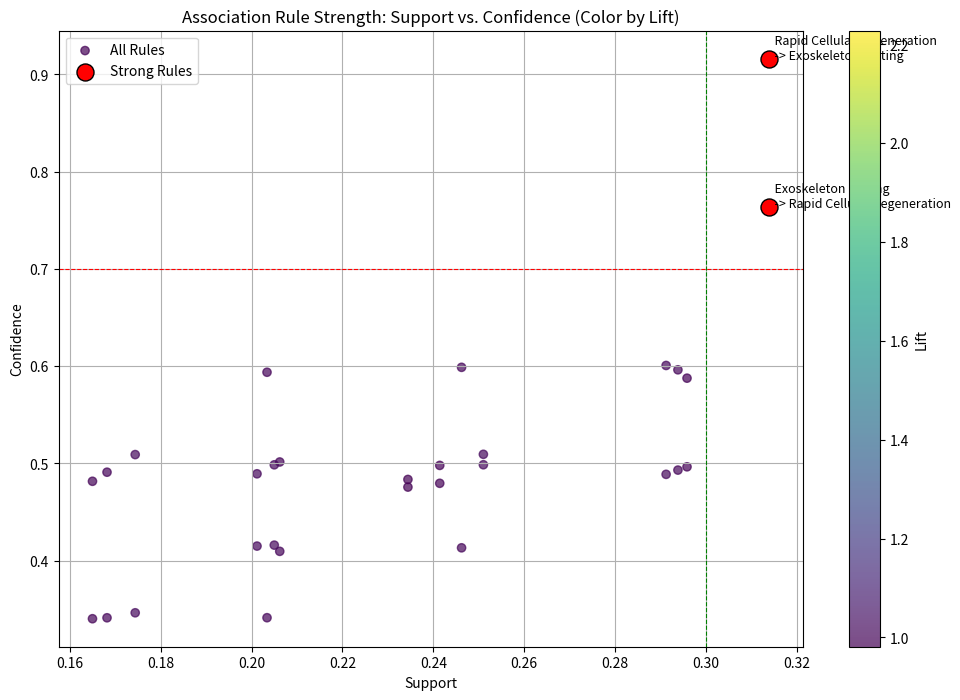

Generate this figure with matplotlib:

import numpy as np
import matplotlib.pyplot as plt

# STEP 1: Define parameters for the simulation and analysis.
NUM_ROWS = 5000
NUM_COLS = 6
SUPPORT_THRESHOLD = 0.30
CONFIDENCE_THRESHOLD = 0.70

# STEP 2: Define the names of the alien characteristics.
characteristics = [
    "Telepathic Emitters",      # Column 0
    "Acidic Blood",             # Column 1
    "Exoskeleton Plating",      # Column 2
    "Bioluminescent Skin",      # Column 3
    "Sonic Burst Capability",   # Column 4
    "Rapid Cellular Regeneration" # Column 5
]

# STEP 3: Generate the dataset with an INTENTIONAL CORRELATION.
print("Generating data with an artificial correlation...")
col1 = np.random.choice([0, 1], size=NUM_ROWS, p=[0.4, 0.6])
col2 = np.random.choice([0, 1], size=NUM_ROWS, p=[0.5, 0.5])
col4 = np.random.choice([0, 1], size=NUM_ROWS, p=[0.5, 0.5])
col5 = np.random.choice([0, 1], size=NUM_ROWS, p=[0.5, 0.5])
col3 = np.random.choice([0, 1], size=NUM_ROWS, p=[0.6, 0.4])
col6 = np.random.choice([0, 1], size=NUM_ROWS, p=[0.95, 0.05])
plating_indices = np.where(col3 == 1)[0]
num_to_regenerate = int(len(plating_indices) * 0.75)
regenerate_indices = np.random.choice(plating_indices, size=num_to_regenerate, replace=False)
col6[regenerate_indices] = 1

# STEP 4: Combine the individual columns into a single 2D NumPy array.
data = np.column_stack((col1, col2, col3, col4, col5, col6))
print(f"Generated a {data.shape[0]}x{data.shape[1]} array of alien characteristics.")

# STEP 4.5: Save the generated data matrix to a CSV file.
csv_filename = "alien_characteristics_matrix.csv"
header = ",".join(characteristics)
np.savetxt(csv_filename, data, delimiter=",", fmt='%d', header=header, comments='')
print(f"Successfully saved data matrix to '{csv_filename}'")


print("-" * 30)
print("Analyzing characteristic relationships...")
print(f"Minimum Support: {SUPPORT_THRESHOLD:.0%}")
print(f"Minimum Confidence: {CONFIDENCE_THRESHOLD:.0%}")
print("-" * 30)

# STEP 5: Perform Association Rule Mining and collect ALL rules.
all_rules = []
strong_rules = []

for i in range(NUM_COLS):
    for j in range(NUM_COLS):
        if i == j:
            continue

        antecedent_present = data[:, i] == 1
        consequent_present = data[:, j] == 1
        both_present_count = np.sum(antecedent_present & consequent_present)
        antecedent_count = np.sum(antecedent_present)
        consequent_count = np.sum(consequent_present)

        support = both_present_count / NUM_ROWS
        
        if antecedent_count == 0:
            confidence = 0
        else:
            confidence = both_present_count / antecedent_count

        # Calculate Lift
        support_antecedent = antecedent_count / NUM_ROWS
        support_consequent = consequent_count / NUM_ROWS
        if support_antecedent == 0 or support_consequent == 0:
            lift = 0
        else:
            lift = support / (support_antecedent * support_consequent)
        
        rule_data = {
            "antecedent": characteristics[i],
            "consequent": characteristics[j],
            "support": support,
            "confidence": confidence,
            "lift": lift
        }
        all_rules.append(rule_data)

        if support >= SUPPORT_THRESHOLD and confidence >= CONFIDENCE_THRESHOLD:
            strong_rules.append(rule_data)

print("\nAnalysis complete.")

# STEP 5.5: Print a summary of all strong relations found.
print("\n--- Summary of Strong Relations ---")
if strong_rules:
    for rule in strong_rules:
        print(f"- {rule['antecedent']} -> {rule['consequent']} (Support: {rule['support']:.2%}, Confidence: {rule['confidence']:.2%}, Lift: {rule['lift']:.2f})")
else:
    print("No strong relations were found that meet the specified thresholds.")
print("-" * 35)

# STEP 5.6: Display Full Table of All Relations
print("\n--- Full Table of All Possible Relations ---")
max_ant_len = max(len(rule['antecedent']) for rule in all_rules)
max_con_len = max(len(rule['consequent']) for rule in all_rules)

header = f"{'Antecedent':<{max_ant_len}} | {'Consequent':<{max_con_len}} | {'Support':>10} | {'Confidence':>12} | {'Lift':>8}"
print(header)
print("-" * len(header))

for rule in all_rules:
    print(f"{rule['antecedent']:<{max_ant_len}} | {rule['consequent']:<{max_con_len}} | {rule['support']:>9.2%} | {rule['confidence']:>11.2%} | {rule['lift']:>8.2f}")


# STEP 6: Visualize the results with a Scatter Plot.
print("\nGenerating visualization...")

if not all_rules:
    print("No rules were generated to visualize.")
else:
    supports = [rule['support'] for rule in all_rules]
    confidences = [rule['confidence'] for rule in all_rules]
    # Use Lift to color the points for a 3D effect
    lifts = [rule['lift'] for rule in all_rules]

    plt.figure(figsize=(12, 8))
    scatter = plt.scatter(supports, confidences, c=lifts, cmap='viridis', alpha=0.7, label='All Rules')
    plt.colorbar(scatter, label='Lift')

    if strong_rules:
        strong_supports = [rule['support'] for rule in strong_rules]
        strong_confidences = [rule['confidence'] for rule in strong_rules]
        plt.scatter(strong_supports, strong_confidences, color='red', s=150, edgecolor='black', zorder=5, label='Strong Rules')
        for rule in strong_rules:
            plt.text(rule['support'], rule['confidence'], f"  {rule['antecedent']}\n  -> {rule['consequent']}", fontsize=9, zorder=6)

    plt.title('Association Rule Strength: Support vs. Confidence (Color by Lift)')
    plt.xlabel('Support')
    plt.ylabel('Confidence')
    plt.grid(True)
    
    plt.axhline(y=CONFIDENCE_THRESHOLD, color='r', linestyle='--', linewidth=0.8)
    plt.axvline(x=SUPPORT_THRESHOLD, color='g', linestyle='--', linewidth=0.8)
    plt.legend()
    
    output_filename = 'Ailience_Relations_Scatter_Plot.png'
    plt.savefig(output_filename)
    print(f"Successfully saved plot to '{output_filename}'")
